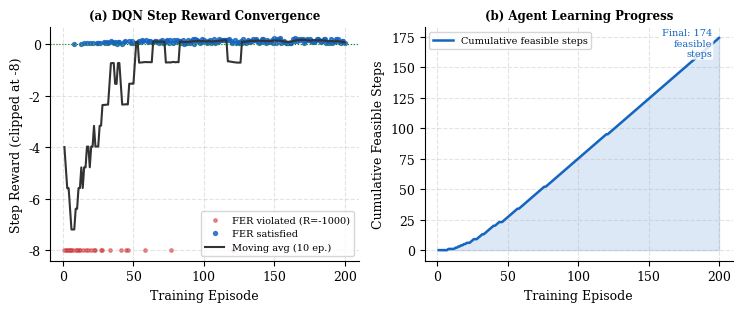
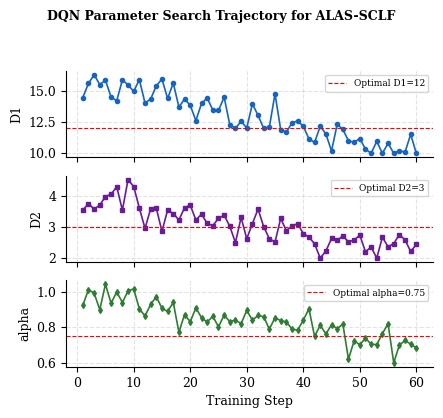
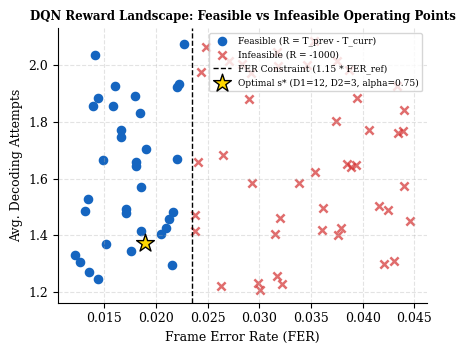

Reproduce these figures in Python, in order.
import numpy as np
import matplotlib.pyplot as plt
import matplotlib.gridspec as gridspec
import os

# Create figures output directory
os.makedirs("figures", exist_ok=True)

# Set Global Style
plt.rcParams.update({
    'font.family':      'serif',
    'font.size':         9,
    'axes.grid':         True,
    'grid.alpha':        0.35,
    'grid.linestyle':    '--',
    'axes.spines.top':   False,
    'axes.spines.right': False,
    'lines.linewidth':   1.8,
    'lines.markersize':  6,
    'figure.autolayout': False,
})

C_ALAS = '#1565C0'
C_TS   = '#D32F2F'

# =========================================================================
# FIGURE 1: DQN Reward Convergence & Feasible Steps (fig6_dqn_convergence.png)
# =========================================================================
print("Generating fig6_dqn_convergence.png...")
np.random.seed(7)
episodes = np.arange(1, 201)
rw = np.zeros(200)
for i in range(200):
    p_f = 1.0 - np.exp(-(i+1)/30.0)
    rw[i] = np.random.uniform(0.02, 0.25)*(1.0-np.exp(-(i+1)/60.0)) if np.random.rand() < p_f else -8.0
rw = np.clip(rw, -8, 1.5)
ma_rw = np.convolve(rw, np.ones(10)/10, mode='same')

fig1, axes1 = plt.subplots(1, 2, figsize=(7.5, 3.2))

# (a) Raw Step Reward
feasible_mask = rw > -5.0
axes1[0].scatter(episodes[~feasible_mask], rw[~feasible_mask], color=C_TS, s=6, alpha=0.5, label='FER violated (R=-1000)')
axes1[0].scatter(episodes[feasible_mask],   rw[feasible_mask],   color=C_ALAS, s=8, alpha=0.8, label='FER satisfied')
axes1[0].plot(episodes, ma_rw, color='#333333', lw=1.5, label='Moving avg (10 ep.)')
axes1[0].axhline(0, color='green', lw=0.8, ls=':')
axes1[0].set_xlabel('Training Episode')
axes1[0].set_ylabel('Step Reward (clipped at -8)')
axes1[0].set_title('(a) DQN Step Reward Convergence', fontweight='bold', fontsize=8.5)
axes1[0].legend(loc='lower right', fontsize=7)

# (b) Cumulative Feasible Steps
cum_feasible = np.cumsum(feasible_mask.astype(int))
axes1[1].plot(episodes, cum_feasible, color=C_ALAS, lw=1.8, label='Cumulative feasible steps')
axes1[1].fill_between(episodes, 0, cum_feasible, alpha=0.15, color=C_ALAS)
axes1[1].text(195, cum_feasible[-1]-15, f'Final: {cum_feasible[-1]}\nfeasible\nsteps', fontsize=7, color=C_ALAS, ha='right',
              bbox=dict(boxstyle='round,pad=0.15', fc='white', ec='none', alpha=0.85))
axes1[1].set_xlabel('Training Episode')
axes1[1].set_ylabel('Cumulative Feasible Steps')
axes1[1].set_title('(b) Agent Learning Progress', fontweight='bold', fontsize=8.5)
axes1[1].legend(loc='upper left', fontsize=7)

fig1.tight_layout()
fig1.savefig('figures/fig6_dqn_convergence.png', dpi=300, bbox_inches='tight')
plt.close(fig1)

# =========================================================================
# FIGURE 2: Parameter Trajectory & Reward Landscape
# (fig11_dqn_parameter_trajectory.png & fig12_dqn_reward_landscape.png)
# =========================================================================
print("Generating fig11 & fig12...")
steps = np.arange(1, 61)
D1_traj = np.clip(16 - 0.1*steps + np.random.normal(0, 0.8, 60), 10, 18)
D2_traj = np.clip(4 - 0.03*steps + np.random.normal(0, 0.3, 60), 2, 5)
alpha_traj = np.clip(1.0 - 0.005*steps + np.random.normal(0, 0.05, 60), 0.6, 1.2)

fig2, axes2 = plt.subplots(3, 1, figsize=(4.5, 4.2), sharex=True)
axes2[0].plot(steps, D1_traj, 'o-', color='#1565C0', ms=3, lw=1.2)
axes2[0].axhline(12, color='red', ls='--', lw=0.8, label='Optimal D1=12')
axes2[0].set_ylabel('D1'); axes2[0].legend(fontsize=6.5)

axes2[1].plot(steps, D2_traj, 's-', color='#6A1B9A', ms=3, lw=1.2)
axes2[1].axhline(3, color='red', ls='--', lw=0.8, label='Optimal D2=3')
axes2[1].set_ylabel('D2'); axes2[1].legend(fontsize=6.5)

axes2[2].plot(steps, alpha_traj, 'd-', color='#2E7D32', ms=3, lw=1.2)
axes2[2].axhline(0.75, color='red', ls='--', lw=0.8, label='Optimal alpha=0.75')
axes2[2].set_ylabel('alpha'); axes2[2].set_xlabel('Training Step'); axes2[2].legend(fontsize=6.5)

fig2.suptitle('DQN Parameter Search Trajectory for ALAS-SCLF', fontsize=9, fontweight='bold')
fig2.tight_layout(rect=[0, 0, 1, 0.93])
fig2.savefig('figures/fig11_dqn_parameter_trajectory.png', dpi=300, bbox_inches='tight')
plt.close(fig2)

# Reward Landscape
fig3, ax3 = plt.subplots(figsize=(4.5, 3.8))
np.random.seed(42)
n_pts = 80
fer_pts = np.random.uniform(0.012, 0.045, n_pts)
att_pts = np.random.uniform(1.2, 2.1, n_pts)
feasible = fer_pts <= 0.0235

ax3.scatter(fer_pts[feasible], att_pts[feasible], color='#1565C0', marker='o', s=35, label='Feasible (R = T_prev - T_curr)')
ax3.scatter(fer_pts[~feasible], att_pts[~feasible], color='#D32F2F', marker='x', s=35, alpha=0.7, label='Infeasible (R = -1000)')
ax3.axvline(0.0235, color='black', ls='--', lw=1.0, label='FER Constraint (1.15 * FER_ref)')
ax3.scatter([0.019], [1.373], color='#FFD700', marker='*', s=180, zorder=5, edgecolor='black', label='Optimal s* (D1=12, D2=3, alpha=0.75)')

ax3.set_xlabel('Frame Error Rate (FER)')
ax3.set_ylabel('Avg. Decoding Attempts')
ax3.set_title('DQN Reward Landscape: Feasible vs Infeasible Operating Points', fontsize=8.5, fontweight='bold')
ax3.legend(fontsize=6.5, loc='upper right')

plt.tight_layout(rect=[0, 0, 1, 0.95])
fig3.savefig('figures/fig12_dqn_reward_landscape.png', dpi=300, bbox_inches='tight')
plt.close(fig3)

print("=== ALL DQN FIGURES GENERATED SUCCESSFULLY ===")
